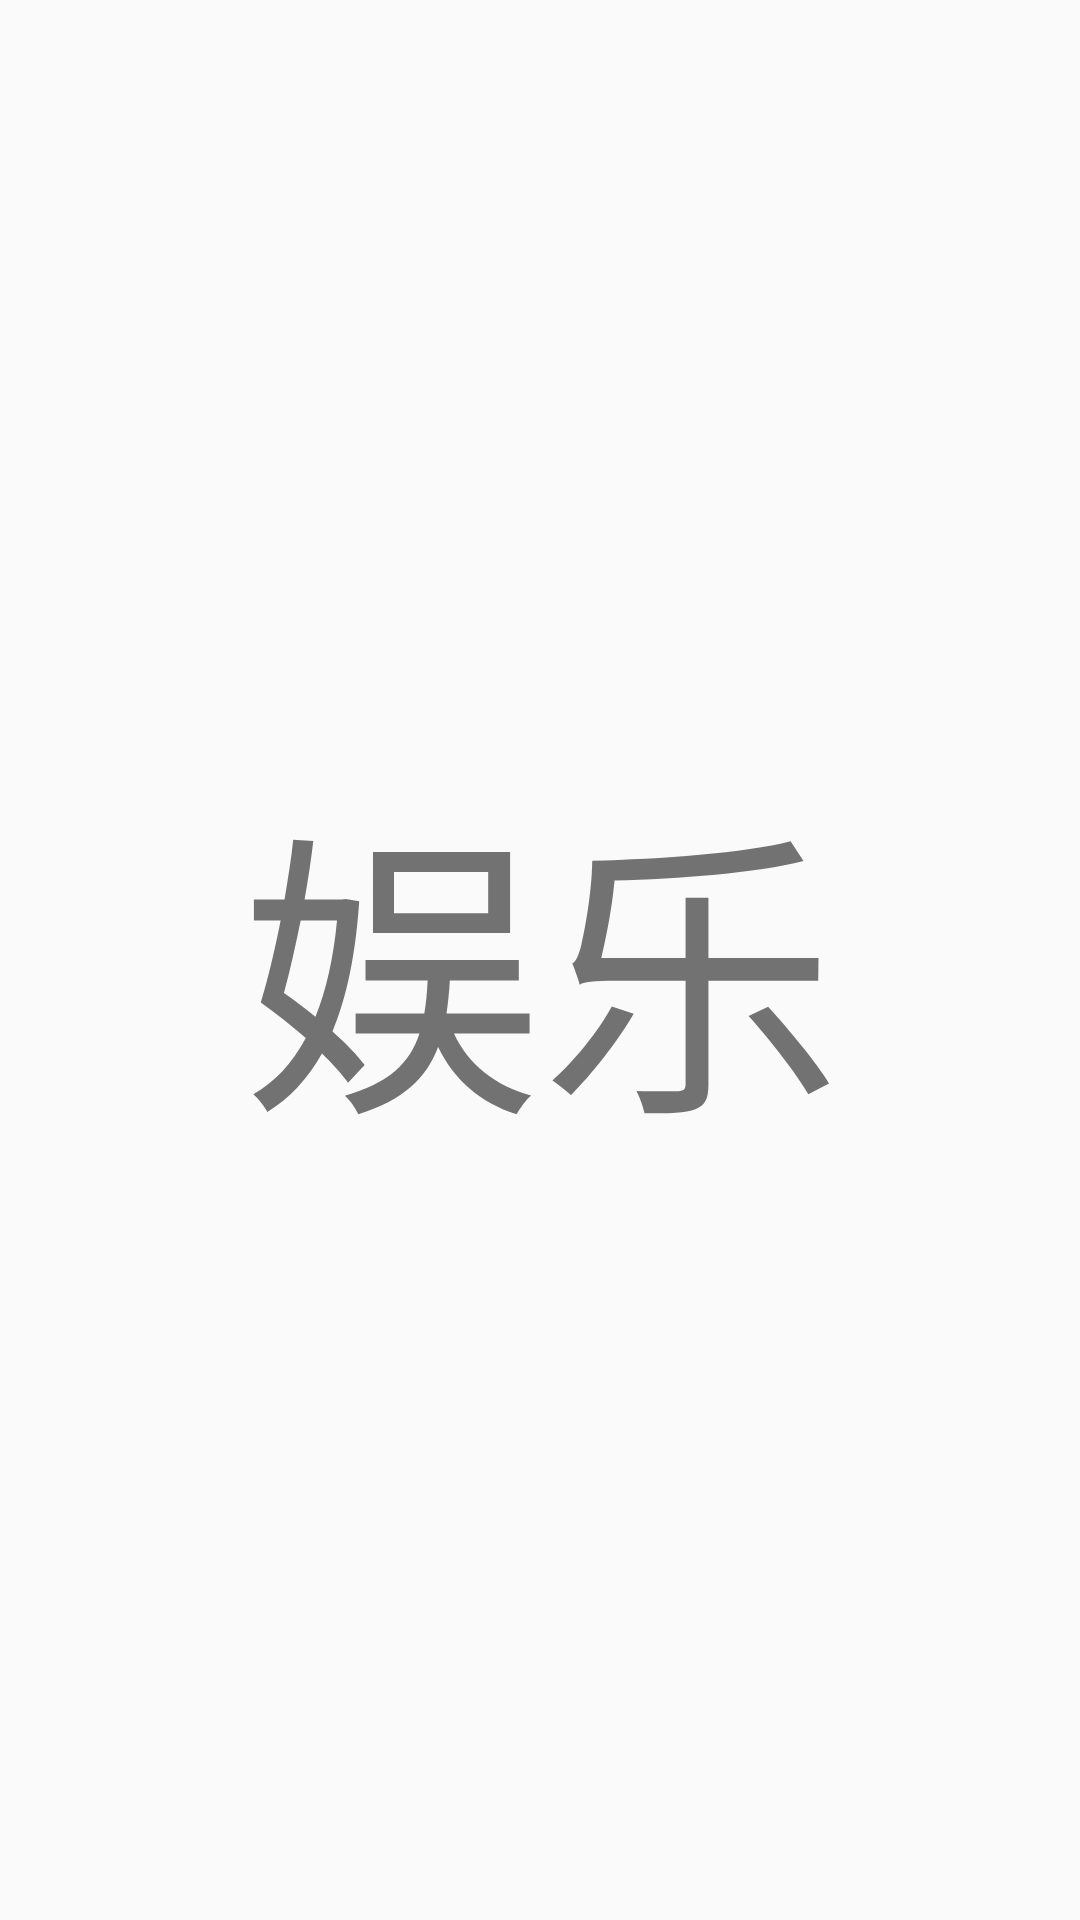

Android layout source for this screen:
<!-- AndroidManifest.xml: application theme AppTheme -->
<!-- res/layout/fragment_ent.xml -->
<?xml version="1.0" encoding="utf-8"?>
<LinearLayout xmlns:android="http://schemas.android.com/apk/res/android"
    android:orientation="vertical" android:layout_width="match_parent"
    android:layout_height="match_parent">

    <TextView
        android:layout_width="match_parent"
        android:layout_height="match_parent"
        android:gravity="center"
        android:text="@string/enterNews"
        android:textSize="100sp"/>

</LinearLayout>
<!-- resources referenced by this layout -->
<resources>
  <string name="enterNews">娱乐</string>
  <style name="AppTheme" parent="Theme.AppCompat.Light.DarkActionBar">
          
          <item name="colorPrimary">@color/colorPrimary</item>
          <item name="colorPrimaryDark">@color/colorPrimaryDark</item>
          <item name="colorAccent">@color/colorAccent</item>
      </style>
  <color name="colorPrimary">#3F51B5</color>
  <color name="colorPrimaryDark">#303F9F</color>
  <color name="colorAccent">#FF4081</color>
</resources>
